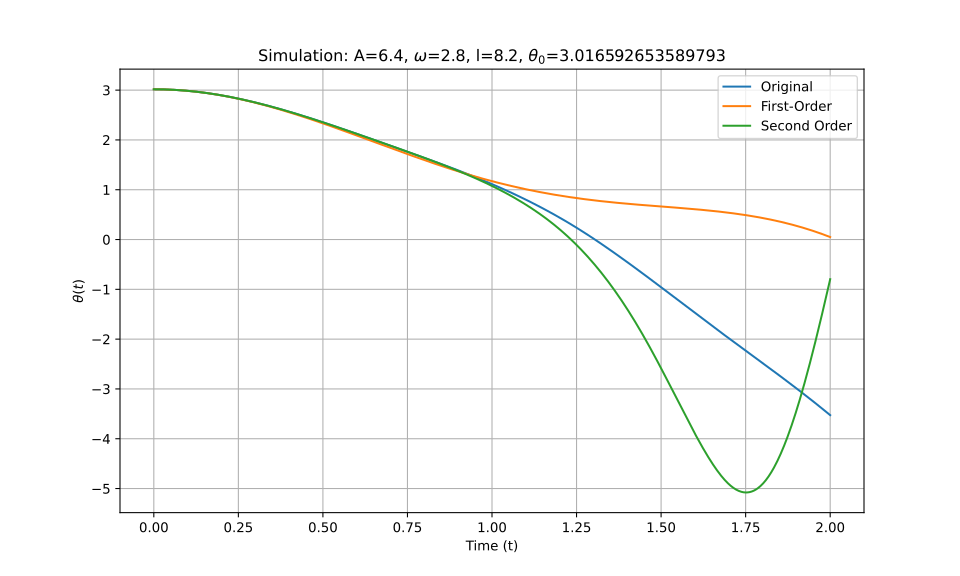

Data behind this chart, as committed beside it:
t_eval, Equation_1, Equation_2, Equation_3
0.0, 3.017, 3.017, 3.017
0.002002, 3.017, 3.017, 3.017
0.004004, 3.017, 3.017, 3.017
0.006006, 3.016, 3.016, 3.016
0.008008, 3.016, 3.016, 3.016
0.01001, 3.016, 3.016, 3.016
0.01201, 3.016, 3.016, 3.016
0.01401, 3.016, 3.016, 3.016
0.01602, 3.016, 3.016, 3.016
0.01802, 3.016, 3.016, 3.016
0.02002, 3.015, 3.015, 3.015
0.02202, 3.015, 3.015, 3.015
0.02402, 3.015, 3.015, 3.015
0.02603, 3.014, 3.014, 3.014
0.02803, 3.014, 3.014, 3.014
0.03003, 3.014, 3.014, 3.014
0.03203, 3.013, 3.013, 3.013
0.03403, 3.013, 3.013, 3.013
0.03604, 3.013, 3.013, 3.013
0.03804, 3.012, 3.012, 3.012
0.04004, 3.012, 3.012, 3.012
0.04204, 3.011, 3.011, 3.011
0.04404, 3.011, 3.011, 3.011
0.04605, 3.01, 3.01, 3.01
0.04805, 3.009, 3.009, 3.009
0.05005, 3.009, 3.009, 3.009
0.05205, 3.008, 3.008, 3.008
0.05405, 3.008, 3.007, 3.008
0.05606, 3.007, 3.007, 3.007
0.05806, 3.006, 3.006, 3.006
0.06006, 3.005, 3.005, 3.005
0.06206, 3.005, 3.005, 3.005
0.06406, 3.004, 3.004, 3.004
0.06607, 3.003, 3.003, 3.003
0.06807, 3.002, 3.002, 3.002
0.07007, 3.001, 3.001, 3.001
0.07207, 3, 3, 3
0.07407, 3, 2.999, 3
0.07608, 2.999, 2.999, 2.999
0.07808, 2.998, 2.998, 2.998
0.08008, 2.997, 2.997, 2.997
0.08208, 2.996, 2.996, 2.996
0.08408, 2.995, 2.995, 2.995
0.08609, 2.994, 2.993, 2.994
0.08809, 2.993, 2.992, 2.993
0.09009, 2.991, 2.991, 2.991
0.09209, 2.99, 2.99, 2.99
0.09409, 2.989, 2.989, 2.989
0.0961, 2.988, 2.988, 2.988
0.0981, 2.987, 2.987, 2.987
0.1001, 2.986, 2.985, 2.986
0.1021, 2.984, 2.984, 2.984
0.1041, 2.983, 2.983, 2.983
0.1061, 2.982, 2.982, 2.982
0.1081, 2.98, 2.98, 2.98
0.1101, 2.979, 2.979, 2.979
0.1121, 2.978, 2.977, 2.978
0.1141, 2.976, 2.976, 2.976
0.1161, 2.975, 2.975, 2.975
0.1181, 2.974, 2.973, 2.974
... 940 more rows
